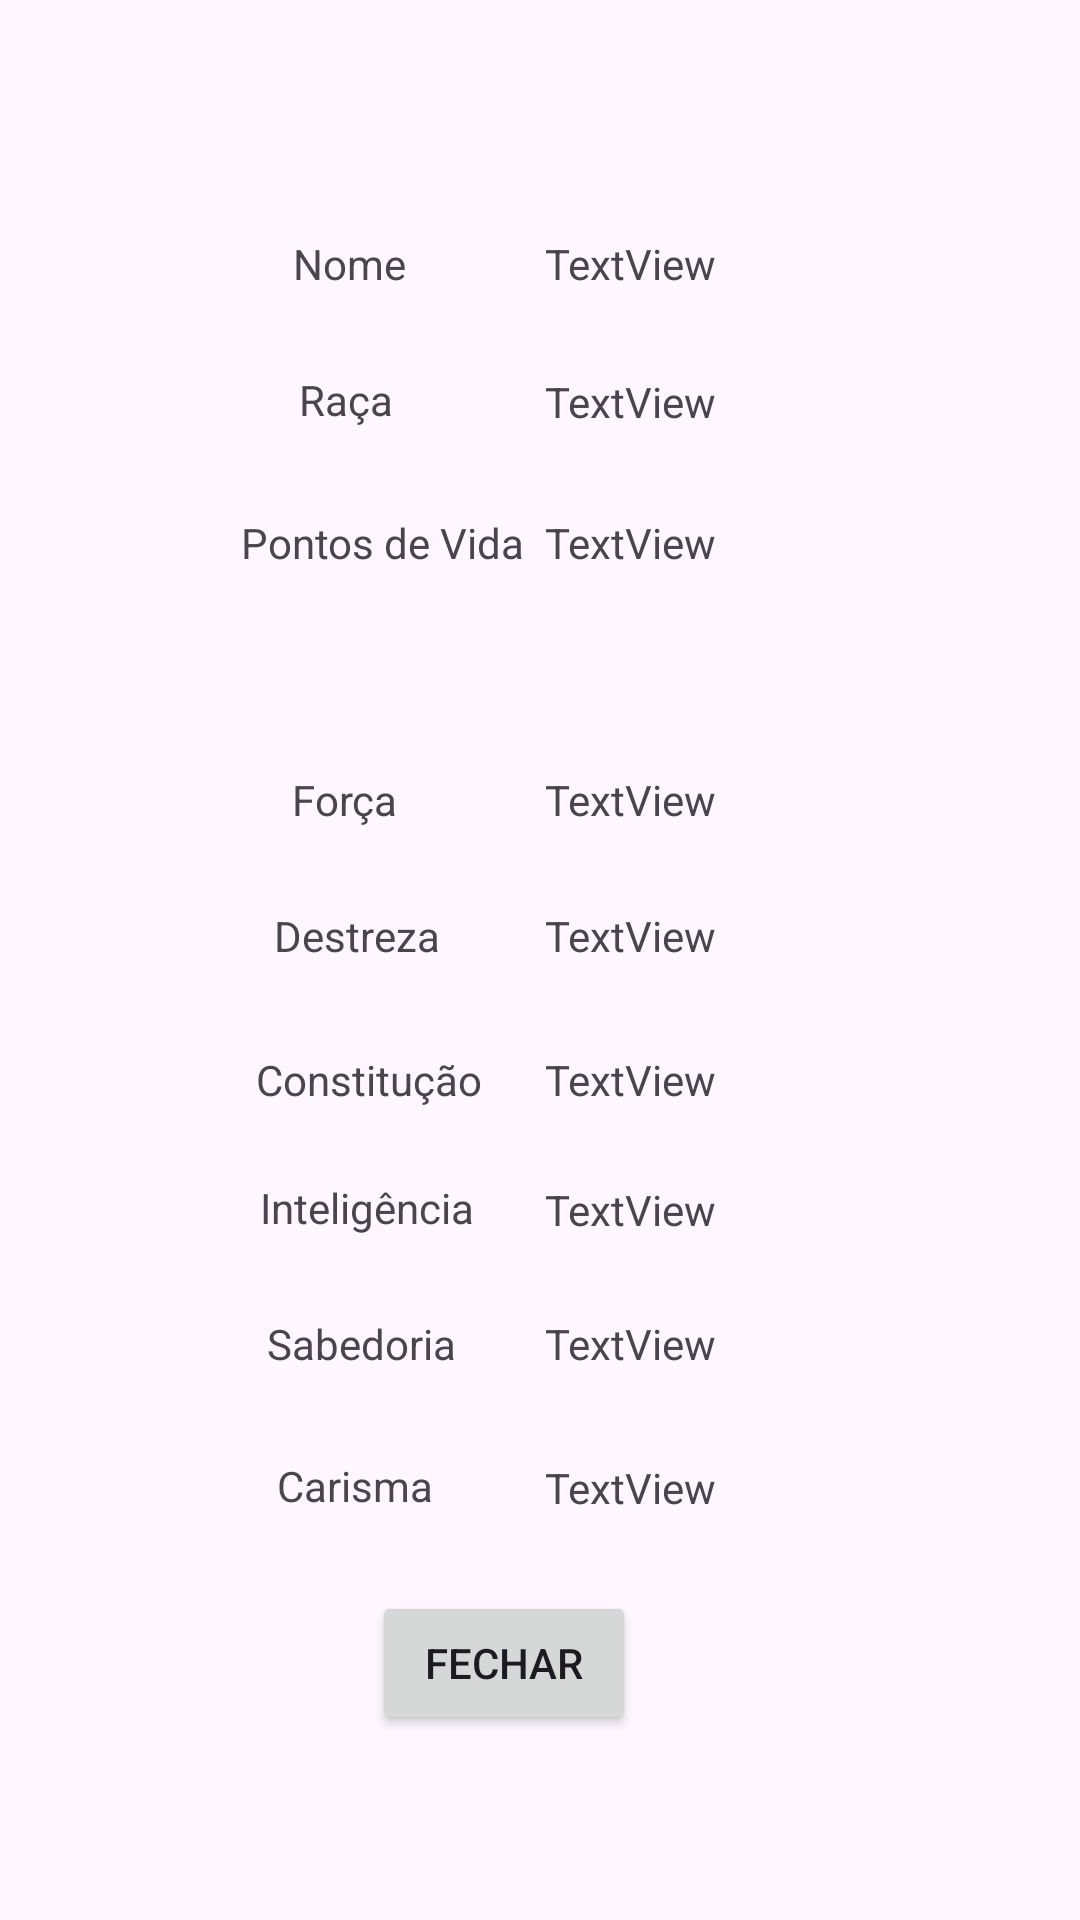

This screen was rendered from an Android layout file. Write that file and the resources it references.
<!-- AndroidManifest.xml: application theme Theme.TrabDAM -->
<!-- res/layout/activity_terceira_tela.xml -->
<?xml version="1.0" encoding="utf-8"?>
<androidx.constraintlayout.widget.ConstraintLayout xmlns:android="http://schemas.android.com/apk/res/android"
    xmlns:app="http://schemas.android.com/apk/res-auto"
    xmlns:tools="http://schemas.android.com/tools"
    android:id="@+id/main"
    android:layout_width="match_parent"
    android:layout_height="match_parent"
    tools:context=".TerceiraTelaActivity">

    <TextView
        android:id="@+id/textView44"
        android:layout_width="wrap_content"
        android:layout_height="wrap_content"
        android:text="Nome"
        app:layout_constraintBottom_toBottomOf="parent"
        app:layout_constraintEnd_toEndOf="parent"
        app:layout_constraintHorizontal_bias="0.303"
        app:layout_constraintStart_toStartOf="parent"
        app:layout_constraintTop_toTopOf="parent"
        app:layout_constraintVertical_bias="0.126" />

    <TextView
        android:id="@+id/textView43"
        android:layout_width="wrap_content"
        android:layout_height="wrap_content"
        android:text="Pontos de Vida"
        app:layout_constraintBottom_toBottomOf="parent"
        app:layout_constraintEnd_toEndOf="parent"
        app:layout_constraintHorizontal_bias="0.303"
        app:layout_constraintStart_toStartOf="parent"
        app:layout_constraintTop_toTopOf="parent"
        app:layout_constraintVertical_bias="0.276" />

    <TextView
        android:id="@+id/textView45"
        android:layout_width="wrap_content"
        android:layout_height="wrap_content"
        android:text="Raça"
        app:layout_constraintBottom_toBottomOf="parent"
        app:layout_constraintEnd_toEndOf="parent"
        app:layout_constraintHorizontal_bias="0.303"
        app:layout_constraintStart_toStartOf="parent"
        app:layout_constraintTop_toTopOf="parent"
        app:layout_constraintVertical_bias="0.199" />

    <TextView
        android:id="@+id/textView37"
        android:layout_width="wrap_content"
        android:layout_height="wrap_content"
        android:text="Força"
        app:layout_constraintBottom_toBottomOf="parent"
        app:layout_constraintEnd_toEndOf="parent"
        app:layout_constraintHorizontal_bias="0.3"
        app:layout_constraintStart_toStartOf="parent"
        app:layout_constraintTop_toTopOf="parent"
        app:layout_constraintVertical_bias="0.414" />

    <TextView
        android:id="@+id/textView39"
        android:layout_width="wrap_content"
        android:layout_height="wrap_content"
        android:text="Constitução"
        app:layout_constraintBottom_toBottomOf="parent"
        app:layout_constraintEnd_toEndOf="parent"
        app:layout_constraintHorizontal_bias="0.3"
        app:layout_constraintStart_toStartOf="parent"
        app:layout_constraintTop_toTopOf="parent"
        app:layout_constraintVertical_bias="0.564" />

    <TextView
        android:id="@+id/textView40"
        android:layout_width="wrap_content"
        android:layout_height="wrap_content"
        android:text="Sabedoria"
        app:layout_constraintBottom_toBottomOf="parent"
        app:layout_constraintEnd_toEndOf="parent"
        app:layout_constraintHorizontal_bias="0.3"
        app:layout_constraintStart_toStartOf="parent"
        app:layout_constraintTop_toTopOf="parent"
        app:layout_constraintVertical_bias="0.706" />

    <TextView
        android:id="@+id/textView41"
        android:layout_width="wrap_content"
        android:layout_height="wrap_content"
        android:text="Inteligência"
        app:layout_constraintBottom_toBottomOf="parent"
        app:layout_constraintEnd_toEndOf="parent"
        app:layout_constraintHorizontal_bias="0.3"
        app:layout_constraintStart_toStartOf="parent"
        app:layout_constraintTop_toTopOf="parent"
        app:layout_constraintVertical_bias="0.633" />

    <TextView
        android:id="@+id/textView42"
        android:layout_width="wrap_content"
        android:layout_height="wrap_content"
        android:text="Carisma"
        app:layout_constraintBottom_toBottomOf="parent"
        app:layout_constraintEnd_toEndOf="parent"
        app:layout_constraintHorizontal_bias="0.3"
        app:layout_constraintStart_toStartOf="parent"
        app:layout_constraintTop_toTopOf="parent"
        app:layout_constraintVertical_bias="0.782" />

    <TextView
        android:id="@+id/textView38"
        android:layout_width="wrap_content"
        android:layout_height="wrap_content"
        android:text="Destreza"
        app:layout_constraintBottom_toBottomOf="parent"
        app:layout_constraintEnd_toEndOf="parent"
        app:layout_constraintHorizontal_bias="0.3"
        app:layout_constraintStart_toStartOf="parent"
        app:layout_constraintTop_toTopOf="parent"
        app:layout_constraintVertical_bias="0.487" />

    <TextView
        android:id="@+id/textViewPF"
        android:layout_width="wrap_content"
        android:layout_height="wrap_content"
        android:text="TextView"
        app:layout_constraintBottom_toBottomOf="parent"
        app:layout_constraintEnd_toEndOf="parent"
        app:layout_constraintHorizontal_bias="0.6"
        app:layout_constraintStart_toStartOf="parent"
        app:layout_constraintTop_toTopOf="parent"
        app:layout_constraintVertical_bias="0.414" />

    <TextView
        android:id="@+id/textViewPD"
        android:layout_width="wrap_content"
        android:layout_height="wrap_content"
        android:text="TextView"
        app:layout_constraintBottom_toBottomOf="parent"
        app:layout_constraintEnd_toEndOf="parent"
        app:layout_constraintHorizontal_bias="0.6"
        app:layout_constraintStart_toStartOf="parent"
        app:layout_constraintTop_toTopOf="parent"
        app:layout_constraintVertical_bias="0.487" />

    <TextView
        android:id="@+id/textViewPCon"
        android:layout_width="wrap_content"
        android:layout_height="wrap_content"
        android:text="TextView"
        app:layout_constraintBottom_toBottomOf="parent"
        app:layout_constraintEnd_toEndOf="parent"
        app:layout_constraintHorizontal_bias="0.6"
        app:layout_constraintStart_toStartOf="parent"
        app:layout_constraintTop_toTopOf="parent"
        app:layout_constraintVertical_bias="0.564" />

    <TextView
        android:id="@+id/textViewPS"
        android:layout_width="wrap_content"
        android:layout_height="wrap_content"
        android:text="TextView"
        app:layout_constraintBottom_toBottomOf="parent"
        app:layout_constraintEnd_toEndOf="parent"
        app:layout_constraintHorizontal_bias="0.6"
        app:layout_constraintStart_toStartOf="parent"
        app:layout_constraintTop_toTopOf="parent"
        app:layout_constraintVertical_bias="0.706" />

    <TextView
        android:id="@+id/textViewPI"
        android:layout_width="wrap_content"
        android:layout_height="wrap_content"
        android:text="TextView"
        app:layout_constraintBottom_toBottomOf="parent"
        app:layout_constraintEnd_toEndOf="parent"
        app:layout_constraintHorizontal_bias="0.6"
        app:layout_constraintStart_toStartOf="parent"
        app:layout_constraintTop_toTopOf="parent"
        app:layout_constraintVertical_bias="0.634" />

    <TextView
        android:id="@+id/textViewPCar"
        android:layout_width="wrap_content"
        android:layout_height="wrap_content"
        android:text="TextView"
        app:layout_constraintBottom_toBottomOf="parent"
        app:layout_constraintEnd_toEndOf="parent"
        app:layout_constraintHorizontal_bias="0.6"
        app:layout_constraintStart_toStartOf="parent"
        app:layout_constraintTop_toTopOf="parent"
        app:layout_constraintVertical_bias="0.783" />

    <TextView
        android:id="@+id/textViewNome"
        android:layout_width="wrap_content"
        android:layout_height="wrap_content"
        android:text="TextView"
        app:layout_constraintBottom_toBottomOf="parent"
        app:layout_constraintEnd_toEndOf="parent"
        app:layout_constraintHorizontal_bias="0.6"
        app:layout_constraintStart_toStartOf="parent"
        app:layout_constraintTop_toTopOf="parent"
        app:layout_constraintVertical_bias="0.126" />

    <TextView
        android:id="@+id/textViewRaca"
        android:layout_width="wrap_content"
        android:layout_height="wrap_content"
        android:text="TextView"
        app:layout_constraintBottom_toBottomOf="parent"
        app:layout_constraintEnd_toEndOf="parent"
        app:layout_constraintHorizontal_bias="0.6"
        app:layout_constraintStart_toStartOf="parent"
        app:layout_constraintTop_toTopOf="parent"
        app:layout_constraintVertical_bias="0.2" />

    <TextView
        android:id="@+id/textViewPV"
        android:layout_width="wrap_content"
        android:layout_height="wrap_content"
        android:text="TextView"
        app:layout_constraintBottom_toBottomOf="parent"
        app:layout_constraintEnd_toEndOf="parent"
        app:layout_constraintHorizontal_bias="0.6"
        app:layout_constraintStart_toStartOf="parent"
        app:layout_constraintTop_toTopOf="parent"
        app:layout_constraintVertical_bias="0.276" />

    <Button
        android:id="@+id/buttonFechar"
        android:layout_width="wrap_content"
        android:layout_height="wrap_content"
        android:text="Fechar"
        app:layout_constraintBottom_toBottomOf="parent"
        app:layout_constraintEnd_toEndOf="parent"
        app:layout_constraintHorizontal_bias="0.456"
        app:layout_constraintStart_toStartOf="parent"
        app:layout_constraintTop_toTopOf="parent"
        app:layout_constraintVertical_bias="0.896" />

</androidx.constraintlayout.widget.ConstraintLayout>
<!-- resources referenced by this layout -->
<resources>
  <style name="Theme.TrabDAM" parent="Base.Theme.TrabDAM" />
  <style name="Base.Theme.TrabDAM" parent="Theme.Material3.DayNight.NoActionBar">
          
          
      </style>
</resources>
